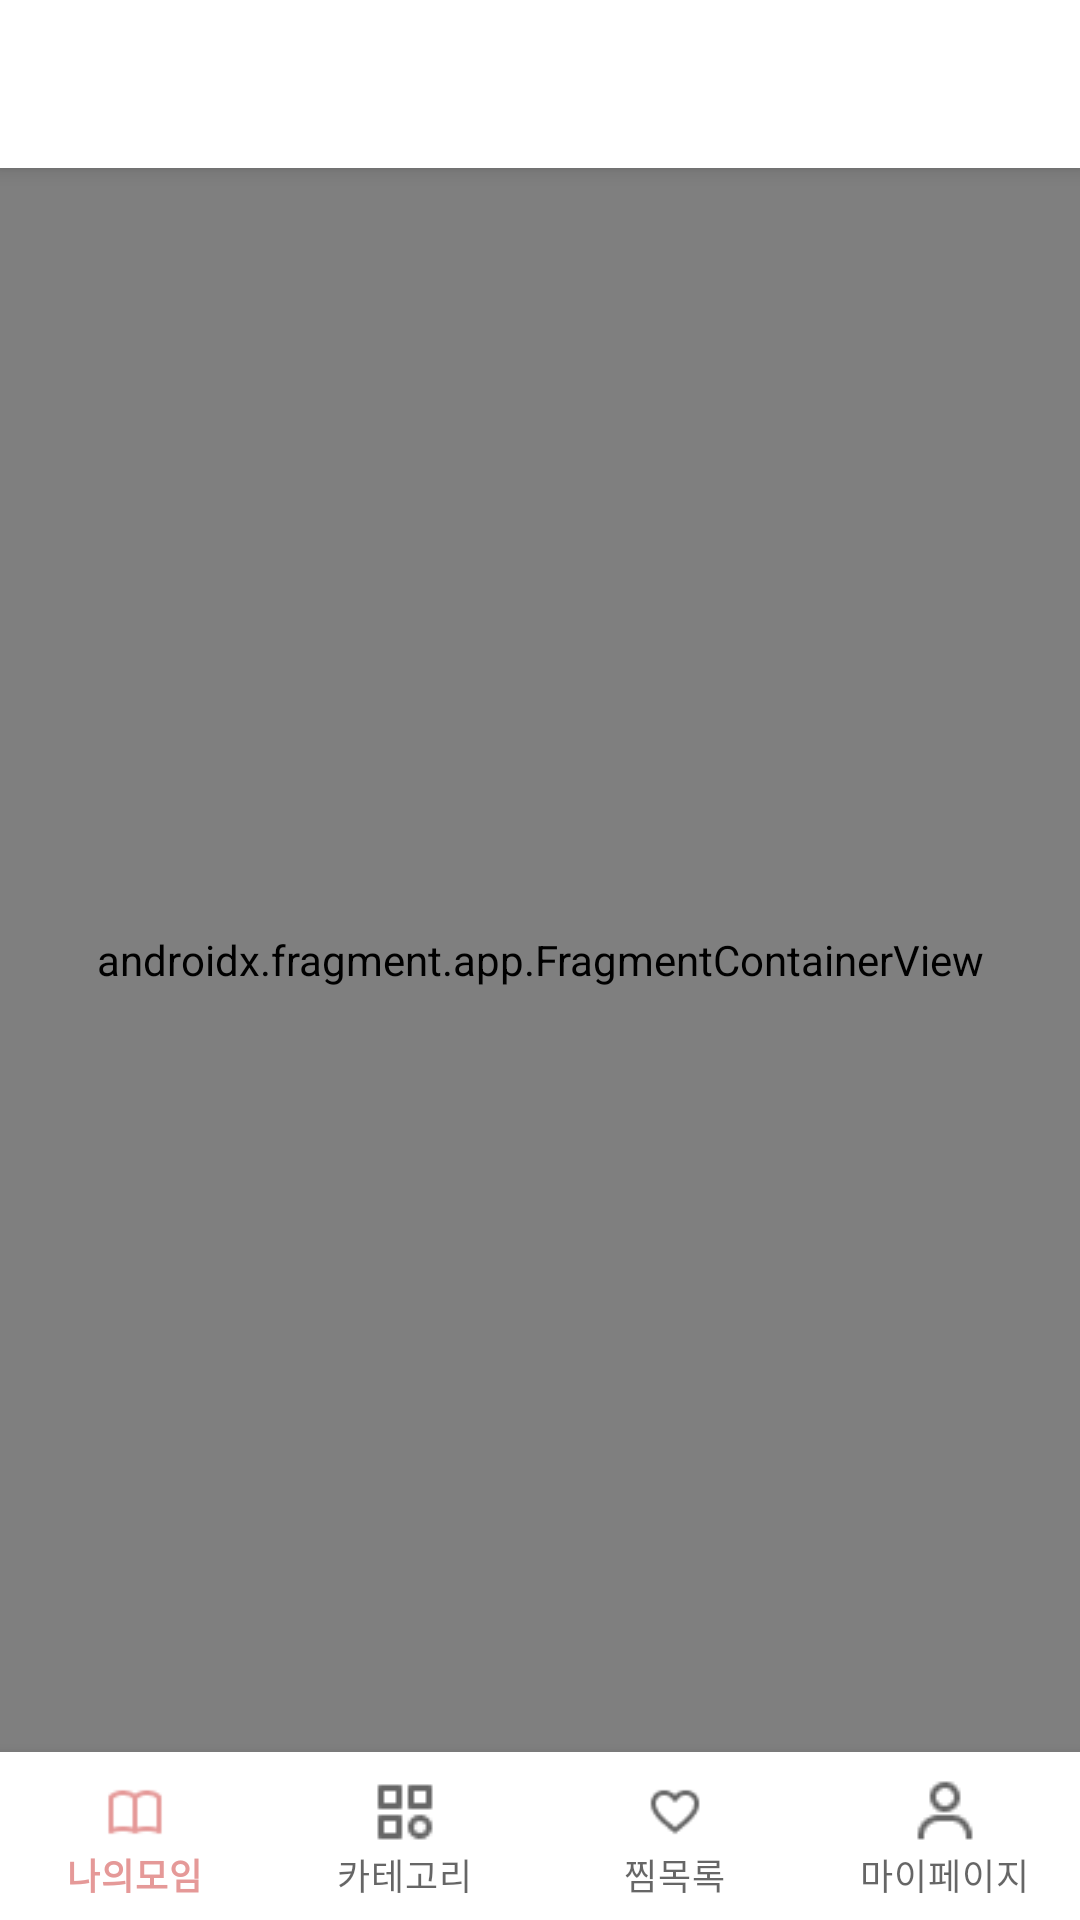

This screen was rendered from an Android layout file. Write that file and the resources it references.
<!-- AndroidManifest.xml: application theme Theme.Sopist -->
<!-- res/layout/activity_main.xml -->
<?xml version="1.0" encoding="utf-8"?>
<layout>
<androidx.constraintlayout.widget.ConstraintLayout xmlns:android="http://schemas.android.com/apk/res/android"
    xmlns:app="http://schemas.android.com/apk/res-auto"
    android:id="@+id/container"
    android:layout_width="match_parent"
    android:layout_height="match_parent">

    <androidx.appcompat.widget.Toolbar
        android:id="@+id/toolbar"
        android:layout_width="match_parent"
        android:layout_height="?attr/actionBarSize"
        android:background="@color/white"
        android:elevation="4dp"
        app:layout_constraintEnd_toEndOf="parent"
        app:layout_constraintStart_toStartOf="parent"
        app:layout_constraintTop_toTopOf="parent" />

    <androidx.fragment.app.FragmentContainerView
        android:id="@+id/mainNavigationHostContainer"
        android:name="androidx.navigation.fragment.NavHostFragment"
        android:layout_width="0dp"
        android:layout_height="0dp"
        app:defaultNavHost="true"
        app:layout_constraintBottom_toTopOf="@id/nav_view"
        app:layout_constraintLeft_toLeftOf="parent"
        app:layout_constraintRight_toRightOf="parent"
        app:layout_constraintTop_toBottomOf="@id/toolbar"
        app:navGraph="@navigation/mobile_navigation" />

    <com.google.android.material.bottomnavigation.BottomNavigationView
        android:id="@+id/nav_view"
        android:layout_width="0dp"
        android:layout_height="wrap_content"
        android:layout_marginStart="0dp"
        android:layout_marginEnd="0dp"
        android:background="?android:attr/windowBackground"
        app:labelVisibilityMode="labeled"
        app:layout_constraintBottom_toBottomOf="parent"
        app:layout_constraintLeft_toLeftOf="parent"
        app:layout_constraintRight_toRightOf="parent"
        app:menu="@menu/bottom_nav_menu" />

</androidx.constraintlayout.widget.ConstraintLayout>
</layout>
<!-- resources referenced by this layout -->
<resources>
  <color name="white">#FFFFFFFF</color>
  <style name="Theme.Sopist" parent="Theme.MaterialComponents.DayNight.NoActionBar">
          
          <item name="colorPrimary">@color/colorPrimary</item>
          <item name="colorPrimaryVariant">@color/purple_700</item>
          <item name="colorOnPrimary">@color/white</item>
          
          <item name="colorSecondary">@color/teal_200</item>
          <item name="colorSecondaryVariant">@color/teal_700</item>
          <item name="colorOnSecondary">@color/black</item>
          
          <item name="android:statusBarColor" tools:targetApi="l">#D2D3D8</item>
          
      </style>
  <color name="colorPrimary">#E59998</color>
  <color name="purple_700">#FF3700B3</color>
  <color name="teal_200">#FF03DAC5</color>
  <color name="teal_700">#FF018786</color>
  <color name="black">#FF000000</color>
</resources>
